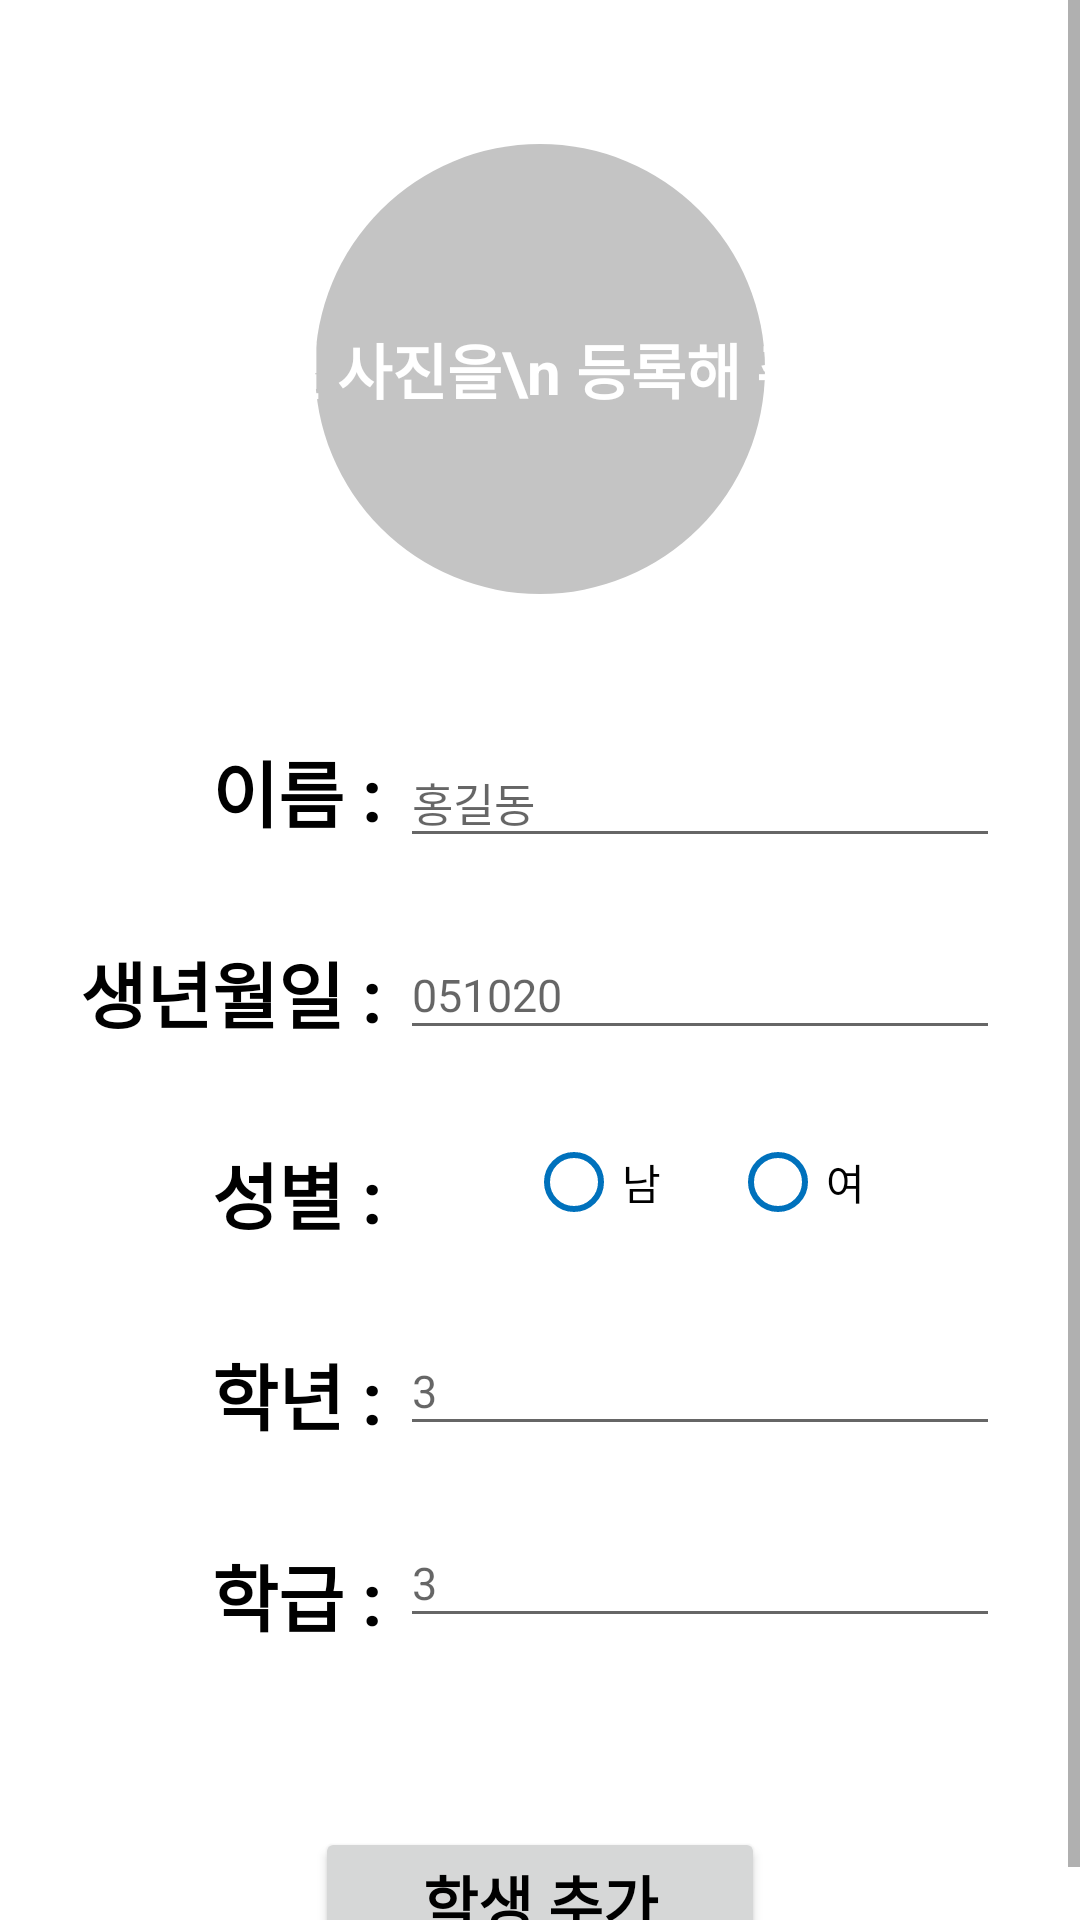

Write the Android layout XML for this screen, with the resource values it uses.
<!-- AndroidManifest.xml: application theme Theme.ECC_Project -->
<!-- res/layout/activity_add_student.xml -->
<?xml version="1.0" encoding="utf-8"?>
<ScrollView xmlns:app="http://schemas.android.com/apk/res-auto"
    xmlns:tools="http://schemas.android.com/tools"
    xmlns:android="http://schemas.android.com/apk/res/android"
    android:layout_height="match_parent"
    android:layout_width="match_parent">

    <androidx.constraintlayout.widget.ConstraintLayout
        android:layout_width="match_parent"
        android:layout_height="match_parent">

        <ImageView
            android:id="@+id/profileImageView"
            android:layout_width="150dp"
            android:layout_height="150dp"
            android:layout_marginTop="48dp"
            android:src="@drawable/ic_ellipse"
            app:layout_constraintEnd_toEndOf="parent"
            app:layout_constraintStart_toStartOf="parent"
            app:layout_constraintTop_toTopOf="parent" />

        <TextView
            android:id="@+id/textView2"
            android:layout_width="wrap_content"
            android:layout_height="wrap_content"
            android:text=" 프로필 사진을\n 등록해 주세요."
            android:textColor="@color/white"
            android:textSize="20sp"
            android:textStyle="bold"
            app:layout_constraintBottom_toBottomOf="@+id/profileImageView"
            app:layout_constraintEnd_toEndOf="@+id/profileImageView"
            app:layout_constraintStart_toStartOf="@+id/profileImageView"
            app:layout_constraintTop_toTopOf="@+id/profileImageView" />

        <androidx.constraintlayout.widget.ConstraintLayout
            android:id="@+id/constraintLayout3"
            android:layout_width="wrap_content"
            android:layout_height="wrap_content"
            android:layout_marginTop="48dp"
            android:orientation="vertical"
            app:layout_constraintEnd_toEndOf="parent"
            app:layout_constraintStart_toStartOf="parent"
            app:layout_constraintTop_toBottomOf="@+id/profileImageView">

            <TextView
                android:id="@+id/textView"
                android:layout_width="wrap_content"
                android:layout_height="wrap_content"
                android:text="이름 : "
                android:textSize="24sp"
                android:textStyle="bold"
                app:layout_constraintEnd_toStartOf="@+id/nameEditText"
                app:layout_constraintTop_toTopOf="parent" />

            <EditText
                android:id="@+id/nameEditText"
                android:layout_width="200dp"
                android:layout_height="40dp"
                android:textSize="15sp"
                android:hint="홍길동"
                app:layout_constraintEnd_toEndOf="parent"
                app:layout_constraintTop_toTopOf="parent" />

            <TextView
                android:id="@+id/textView3"
                android:layout_width="wrap_content"
                android:layout_height="wrap_content"
                android:layout_marginTop="32dp"
                android:text="생년월일 : "
                android:textSize="24sp"
                android:textStyle="bold"
                app:layout_constraintEnd_toStartOf="@+id/birthEditText"
                app:layout_constraintTop_toBottomOf="@+id/textView" />

            <EditText
                android:id="@+id/birthEditText"
                android:layout_width="200dp"
                android:layout_height="40dp"
                android:layout_marginTop="24dp"
                android:textSize="15sp"
                android:hint="051020"
                app:layout_constraintEnd_toEndOf="parent"
                app:layout_constraintTop_toBottomOf="@+id/nameEditText" />

            <TextView
                android:id="@+id/textView4"
                android:layout_width="wrap_content"
                android:layout_height="wrap_content"
                android:layout_marginTop="32dp"
                android:text="성별 : "
                android:textSize="24sp"
                android:textStyle="bold"
                app:layout_constraintEnd_toStartOf="@+id/gradeEditText"
                app:layout_constraintTop_toBottomOf="@+id/textView3" />

            <RadioGroup
                android:id="@+id/genderRadioGroup"
                android:layout_width="wrap_content"
                android:layout_height="wrap_content"
                android:layout_marginTop="20dp"
                android:orientation="horizontal"
                app:layout_constraintEnd_toEndOf="parent"
                app:layout_constraintStart_toEndOf="@+id/textView4"
                app:layout_constraintTop_toBottomOf="@+id/birthEditText">

                <RadioButton
                    android:id="@+id/maleRadioButton"
                    android:layout_width="wrap_content"
                    android:layout_height="wrap_content"
                    android:buttonTint="@color/blue_500"
                    android:layout_marginEnd="10dp"
                    android:text="남" />

                <RadioButton
                    android:id="@+id/femaleRadioButton"
                    android:layout_width="wrap_content"
                    android:layout_height="wrap_content"
                    android:buttonTint="@color/blue_500"
                    android:layout_marginStart="10dp"
                    android:text="여" />
            </RadioGroup>

            <EditText
                android:id="@+id/gradeEditText"
                android:layout_width="200dp"
                android:layout_height="40dp"
                android:layout_marginTop="24dp"
                android:hint="3"
                android:inputType="number"
                android:textSize="15sp"
                app:layout_constraintEnd_toEndOf="parent"
                app:layout_constraintTop_toBottomOf="@+id/genderRadioGroup" />

            <TextView
                android:id="@+id/textView5"
                android:layout_width="wrap_content"
                android:layout_height="wrap_content"
                android:layout_marginTop="32dp"
                android:text="학년 : "
                android:textSize="24sp"
                android:textStyle="bold"
                app:layout_constraintEnd_toStartOf="@+id/gradeEditText"
                app:layout_constraintTop_toBottomOf="@+id/textView4" />

            <TextView
                android:layout_width="wrap_content"
                android:layout_height="wrap_content"
                android:layout_marginTop="32dp"
                android:text="학급 : "
                android:textSize="24sp"
                android:textStyle="bold"
                app:layout_constraintEnd_toStartOf="@+id/classEditText"
                app:layout_constraintTop_toBottomOf="@+id/textView5" />

            <EditText
                android:id="@+id/classEditText"
                android:layout_width="200dp"
                android:layout_height="40dp"
                android:layout_marginTop="24dp"
                android:hint="3"
                android:inputType="number"
                android:textSize="15sp"
                app:layout_constraintEnd_toEndOf="parent"
                app:layout_constraintTop_toBottomOf="@+id/gradeEditText" />




        </androidx.constraintlayout.widget.ConstraintLayout>

        <Button
            android:id="@+id/addStudentButton"
            android:layout_width="150dp"
            android:layout_height="wrap_content"
            android:layout_marginTop="60dp"
            android:text="학생 추가"
            android:textSize="20sp"
            android:textStyle="bold"
            app:layout_constraintEnd_toEndOf="parent"
            app:layout_constraintStart_toStartOf="parent"
            app:layout_constraintTop_toBottomOf="@+id/constraintLayout3" />
    </androidx.constraintlayout.widget.ConstraintLayout>
</ScrollView>
<!-- resources referenced by this layout -->
<resources>
  <color name="blue_500">#0071BC</color>
  <color name="white">#FFFFFFFF</color>
  <!-- drawable ic_ellipse (drawable) -->
  <vector xmlns:android="http://schemas.android.com/apk/res/android"
      android:width="100dp"
      android:height="100dp"
      android:viewportWidth="100"
      android:viewportHeight="100">
    <path
        android:pathData="M50,50m-50,0a50,50 0,1 1,100 0a50,50 0,1 1,-100 0"
        android:fillColor="#C4C4C4"/>
  </vector>
  <style name="Theme.ECC_Project" parent="Theme.MaterialComponents.DayNight.DarkActionBar">
          
          <item name="colorPrimary">@color/blue_500</item>
          <item name="colorPrimaryVariant">@color/blue_200</item>
          <item name="colorOnPrimary">@color/white</item>
          
          <item name="colorSecondary">@color/gray_200</item>
          <item name="colorSecondaryVariant">@color/gray_500</item>
          <item name="colorOnSecondary">@color/black</item>
          
          <item name="android:statusBarColor" tools:targetApi="l">?attr/colorPrimaryVariant</item>
          
          <item name="android:textColor">@color/black</item>
      </style>
  <color name="blue_200">#2DA4F2</color>
  <color name="gray_200">#A3B4BF</color>
  <color name="gray_500">#778995</color>
  <color name="black">#FF000000</color>
</resources>
